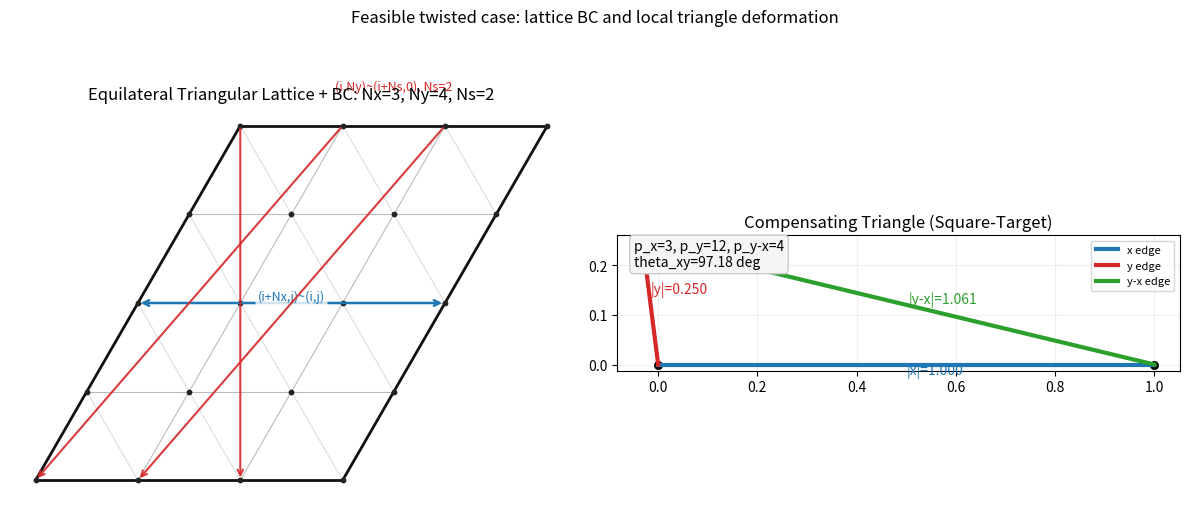
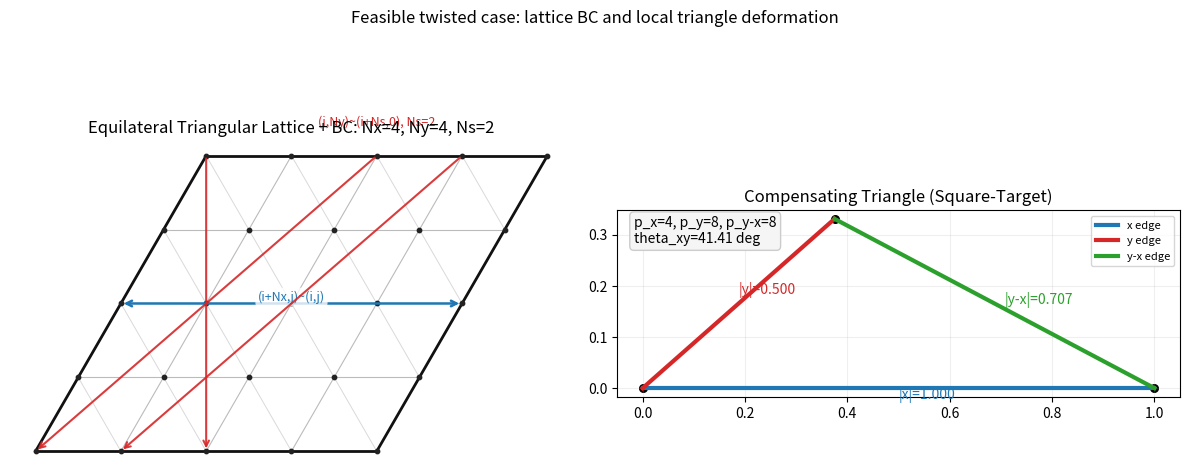
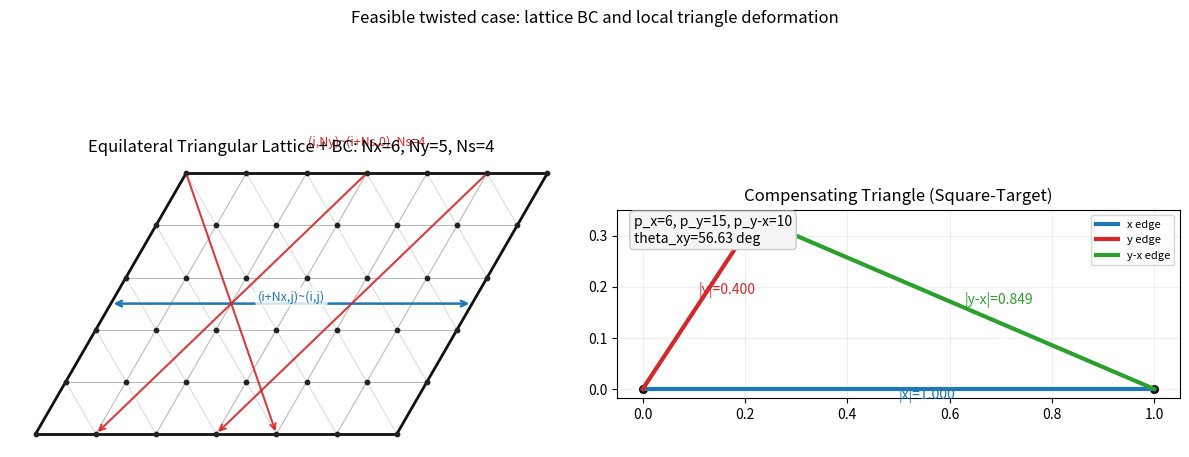
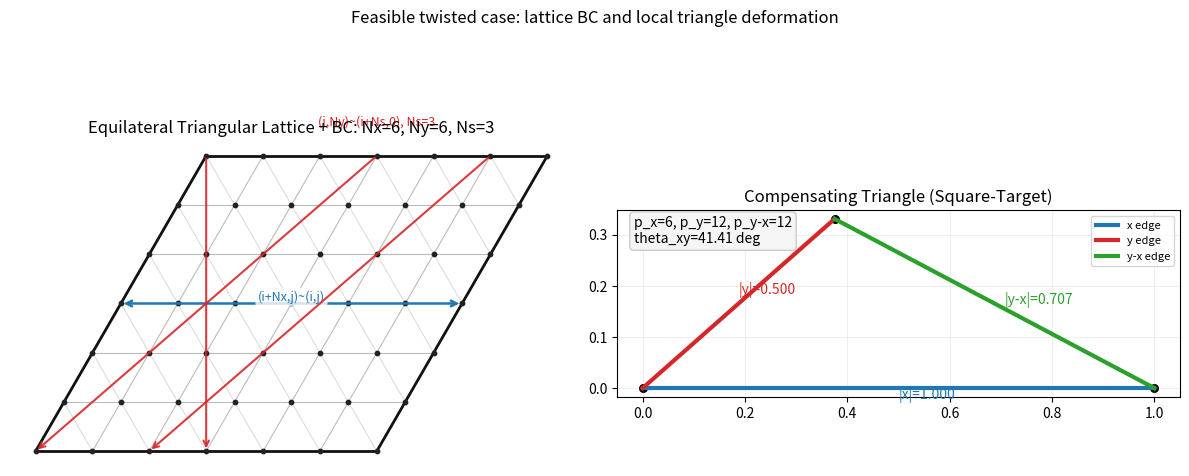
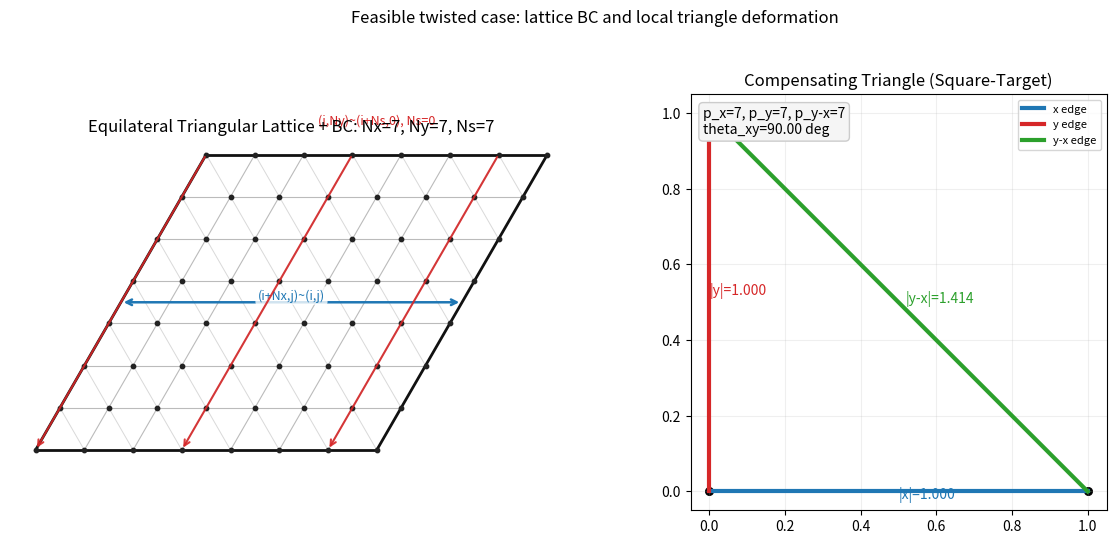
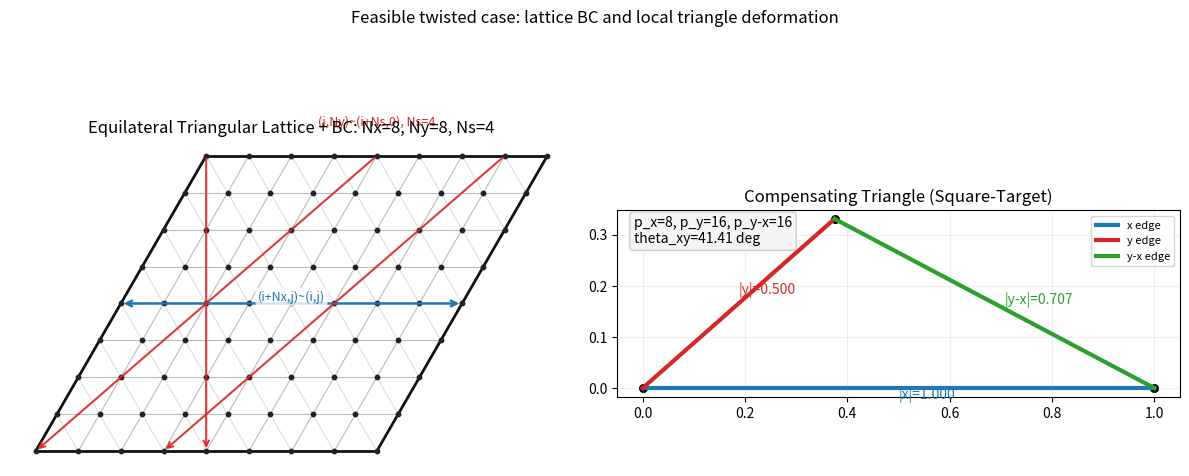

These charts were generated, in order, by the following Python code:
#!/usr/bin/env python3
"""Plot feasible twisted-lattice cases: BC schematic + compensating triangle.

For each (Nx, Ny, Ns) case, this script:
1) Computes periods p_x, p_y, p_y_minus_x.
2) Computes square-target compensating side lengths (scale s=1):
     l_x = 1
     l_y = p_x / p_y
     l_r = sqrt(2) * p_x / p_y_minus_x
3) Keeps only geometrically feasible cases.
4) Plots:
   - Left: finite lattice patch in deformed basis with BC annotations.
   - Right: the compensating triangle (x, y, y-x edges).
"""

from __future__ import annotations

import argparse
import math
from pathlib import Path

import matplotlib.pyplot as plt
import numpy as np


def p_x(nx: int, ny: int, ns: int) -> int:
    _ = ny, ns
    return nx


def p_y(nx: int, ny: int, ns: int) -> int:
    return nx * ny // math.gcd(nx, ns)


def p_diag(nx: int, ny: int, ns: int) -> int:
    return nx * ny // math.gcd(nx, ny + ns)


def parse_case(text: str) -> tuple[int, int, int]:
    parts = text.lower().replace(" ", "").split("x")
    if len(parts) != 3:
        raise ValueError(f"Case '{text}' must be Nx x Ny x Ns")
    nx, ny, ns = (int(parts[0]), int(parts[1]), int(parts[2]))
    return nx, ny, ns


def parse_cases(text: str) -> list[tuple[int, int, int]]:
    out: list[tuple[int, int, int]] = []
    for chunk in text.split(","):
        c = chunk.strip()
        if c:
            out.append(parse_case(c))
    return out


def case_geometry(nx: int, ny: int, ns: int) -> dict[str, float]:
    px = p_x(nx, ny, ns)
    py = p_y(nx, ny, ns)
    pr = p_diag(nx, ny, ns)

    lx = 1.0
    ly = px / py
    lr = math.sqrt(2.0) * px / pr

    lower = abs(lx - ly)
    upper = lx + ly
    feasible = lower <= lr <= upper

    cos_theta = (lx * lx + ly * ly - lr * lr) / (2.0 * lx * ly)
    cos_theta = max(-1.0, min(1.0, cos_theta))
    theta = math.degrees(math.acos(cos_theta))

    return {
        "px": float(px),
        "py": float(py),
        "pr": float(pr),
        "lx": lx,
        "ly": ly,
        "lr": lr,
        "lower": lower,
        "upper": upper,
        "feasible": 1.0 if feasible else 0.0,
        "theta": theta,
    }


def draw_case(nx: int, ny: int, ns: int, out_dir: Path) -> tuple[bool, Path | None, str]:
    g = case_geometry(nx, ny, ns)
    feasible = bool(g["feasible"])

    if not feasible:
        return False, None, (
            f"({nx},{ny},{ns}) infeasible: l_r={g['lr']:.4f} not in "
            f"[{g['lower']:.4f}, {g['upper']:.4f}]"
        )

    # Left panel uses a fixed equilateral triangular lattice for clear BC display.
    ex_lat = np.array([1.0, 0.0])
    ey_lat = np.array([0.5, math.sqrt(3.0) / 2.0])

    # Right panel uses the compensating local triangle from the solved side lengths.
    lx = g["lx"]
    ly = g["ly"]
    theta = math.radians(g["theta"])
    ex_def = np.array([lx, 0.0])
    ey_def = np.array([ly * math.cos(theta), ly * math.sin(theta)])

    O = np.array([0.0, 0.0])
    A = nx * ex_lat
    B = ny * ey_lat
    C = A + B

    fig, axes = plt.subplots(1, 2, figsize=(12, 5.5))
    ax = axes[0]

    # Draw patch boundary.
    ax.plot([O[0], A[0]], [O[1], A[1]], color="#111111", lw=2.0)  # bottom
    ax.plot([B[0], C[0]], [B[1], C[1]], color="#111111", lw=2.0)  # top
    ax.plot([O[0], B[0]], [O[1], B[1]], color="#111111", lw=2.0)  # left
    ax.plot([A[0], C[0]], [A[1], C[1]], color="#111111", lw=2.0)  # right

    # Draw lattice nodes and local bonds.
    pts = {}
    for i in range(nx + 1):
        for j in range(ny + 1):
            p = i * ex_lat + j * ey_lat
            pts[(i, j)] = p
            ax.scatter(p[0], p[1], s=10, color="#222222", zorder=3)

    for i in range(nx + 1):
        for j in range(ny + 1):
            p = pts[(i, j)]
            if i + 1 <= nx:
                q = pts[(i + 1, j)]
                ax.plot([p[0], q[0]], [p[1], q[1]], color="#bbbbbb", lw=0.8, zorder=1)
            if j + 1 <= ny:
                q = pts[(i, j + 1)]
                ax.plot([p[0], q[0]], [p[1], q[1]], color="#bbbbbb", lw=0.8, zorder=1)
            if i - 1 >= 0 and j + 1 <= ny:
                q = pts[(i - 1, j + 1)]
                ax.plot([p[0], q[0]], [p[1], q[1]], color="#d9d9d9", lw=0.7, zorder=1)

    # Boundary-condition annotations.
    mid_left = 0.5 * (O + B)
    mid_right = 0.5 * (A + C)
    ax.annotate(
        "",
        xy=(mid_right[0], mid_right[1]),
        xytext=(mid_left[0], mid_left[1]),
        arrowprops=dict(arrowstyle="<->", color="#1f77b4", lw=1.8),
    )
    ax.text(
        *(0.5 * (mid_left + mid_right)),
        "(i+Nx,j)~(i,j)",
        color="#1f77b4",
        fontsize=9,
        ha="center",
        va="bottom",
        bbox=dict(boxstyle="round,pad=0.2", fc="white", ec="none", alpha=0.8),
    )

    shift_mod = ns % nx
    # Draw a few explicit top->bottom twisted identifications: (i,Ny) ~ (i+Ns,0).
    sample_i = [0, nx // 2, nx - 1] if nx > 1 else [0]
    sample_i = sorted(set(sample_i))
    for i in sample_i:
        p_top = i * ex_lat + ny * ey_lat
        p_bot = ((i + shift_mod) % nx) * ex_lat
        ax.annotate(
            "",
            xy=(p_bot[0], p_bot[1]),
            xytext=(p_top[0], p_top[1]),
            arrowprops=dict(arrowstyle="->", color="#d62728", lw=1.5, alpha=0.9),
        )

    t_top = B + 0.5 * A
    ax.text(
        t_top[0],
        t_top[1] + 0.08 * (np.linalg.norm(B - O) + 1e-6),
        f"(i,Ny)~(i+Ns,0), Ns={shift_mod}",
        color="#d62728",
        fontsize=9,
        ha="center",
        va="bottom",
        bbox=dict(boxstyle="round,pad=0.2", fc="white", ec="none", alpha=0.8),
    )

    ax.set_title(f"Equilateral Triangular Lattice + BC: Nx={nx}, Ny={ny}, Ns={ns}")
    ax.set_aspect("equal")
    ax.axis("off")

    # Triangle panel.
    ax2 = axes[1]
    X = ex_def
    Y = ey_def
    ax2.plot([0, X[0]], [0, X[1]], color="#1f77b4", lw=3, label="x edge")
    ax2.plot([0, Y[0]], [0, Y[1]], color="#d62728", lw=3, label="y edge")
    ax2.plot([X[0], Y[0]], [X[1], Y[1]], color="#2ca02c", lw=3, label="y-x edge")
    ax2.scatter([0, X[0], Y[0]], [0, X[1], Y[1]], color="black", s=30)

    ax2.text(0.5 * X[0], 0.5 * X[1] - 0.02, f"|x|={g['lx']:.3f}", color="#1f77b4")
    ax2.text(0.5 * Y[0], 0.5 * Y[1] + 0.02, f"|y|={g['ly']:.3f}", color="#d62728")
    ax2.text(
        0.5 * (X[0] + Y[0]) + 0.02,
        0.5 * (X[1] + Y[1]),
        f"|y-x|={g['lr']:.3f}",
        color="#2ca02c",
    )

    txt = (
        f"p_x={int(g['px'])}, p_y={int(g['py'])}, p_y-x={int(g['pr'])}\n"
        f"theta_xy={g['theta']:.2f} deg"
    )
    ax2.text(
        0.03,
        0.97,
        txt,
        transform=ax2.transAxes,
        ha="left",
        va="top",
        fontsize=10,
        bbox=dict(boxstyle="round,pad=0.3", fc="#f5f5f5", ec="#cccccc"),
    )

    ax2.set_title("Compensating Triangle (Square-Target)")
    ax2.set_aspect("equal")
    ax2.grid(alpha=0.2)
    ax2.legend(loc="upper right", fontsize=8)

    fig.suptitle(
        "Feasible twisted case: lattice BC and local triangle deformation",
        fontsize=12,
    )
    fig.tight_layout(rect=[0, 0, 1, 0.95])

    stem = f"case_Nx{nx}_Ny{ny}_Ns{ns}"
    png = out_dir / f"{stem}.png"
    svg = out_dir / f"{stem}.svg"
    fig.savefig(png, dpi=180)
    fig.savefig(svg)
    plt.close(fig)

    return True, png, f"({nx},{ny},{ns}) theta={g['theta']:.2f} deg"


def main() -> None:
    parser = argparse.ArgumentParser(description=__doc__)
    parser.add_argument(
        "--cases",
        default="3x4x2,4x4x2,6x5x4,6x6x3,7x7x7,8x8x4",
        help="Comma-separated case list as Nx x Ny x Ns",
    )
    parser.add_argument(
        "--out-dir",
        default="thinkTwist/feasible_case_plots",
        help="Output directory for plots",
    )
    args = parser.parse_args()

    cases = parse_cases(args.cases)
    out_dir = Path(args.out_dir)
    out_dir.mkdir(parents=True, exist_ok=True)

    made: list[str] = []
    skipped: list[str] = []

    for nx, ny, ns in cases:
        ok, out_path, msg = draw_case(nx, ny, ns, out_dir)
        if ok:
            assert out_path is not None
            made.append(f"{msg} -> {out_path}")
        else:
            skipped.append(msg)

    summary = out_dir / "README_cases.txt"
    lines = [
        "Feasible Case Plots",
        "===================",
        "",
        f"Requested cases: {args.cases}",
        "",
        f"Generated: {len(made)}",
    ]
    lines.extend(made)
    lines.append("")
    lines.append(f"Skipped (infeasible): {len(skipped)}")
    lines.extend(skipped)
    summary.write_text("\n".join(lines) + "\n")

    print(f"Wrote {summary}")
    for line in made:
        print(line)
    for line in skipped:
        print(f"SKIP {line}")


if __name__ == "__main__":
    main()
